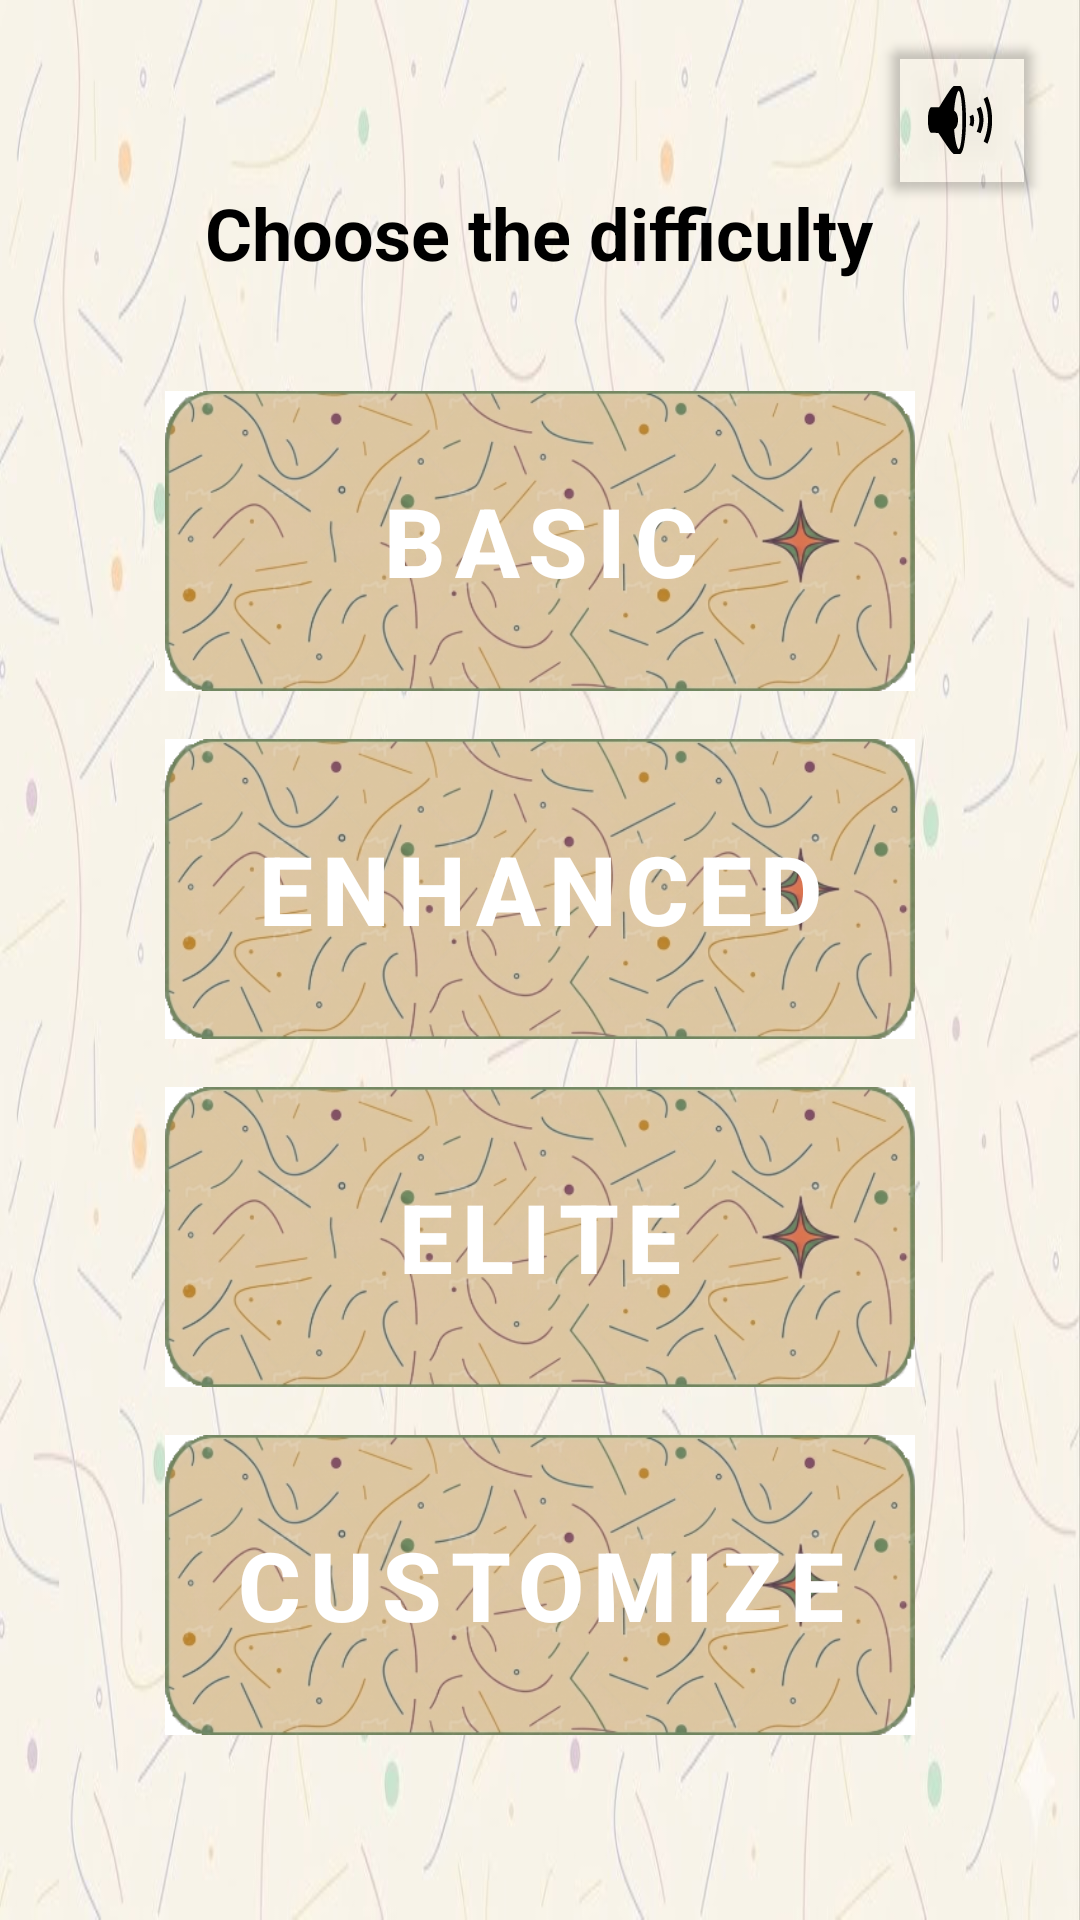

Android layout source for this screen:
<!-- AndroidManifest.xml: application theme Theme.Vocab_Master_mad_project -->
<!-- res/layout/activity_spelling_choose.xml -->
<?xml version="1.0" encoding="utf-8"?>
<RelativeLayout xmlns:android="http://schemas.android.com/apk/res/android"
    xmlns:app="http://schemas.android.com/apk/res-auto"
    android:layout_width="match_parent"
    android:layout_height="match_parent"
    android:background="@drawable/default_bg">

    <LinearLayout
        android:layout_width="match_parent"
        android:layout_height="match_parent"
        android:orientation="vertical"
        android:gravity="center"
        android:padding="16dp">

        <TextView
            android:layout_width="259dp"
            android:layout_height="37dp"
            android:layout_marginBottom="32dp"
            android:text="Choose the difficulty"
            android:textAlignment="center"
            android:textColor="@color/black"
            android:textSize="24sp"
            android:textStyle="bold" />

        <com.google.android.material.button.MaterialButton
            android:id="@+id/btn_spelling_basic"
            android:layout_width="250dp"
            android:layout_height="100dp"
            android:layout_marginBottom="16dp"
            android:background="@drawable/button_default"
            android:text="Basic"
            android:textColor="@color/white"
            android:textSize="32sp"
            android:textStyle="bold"
            app:backgroundTint="@null"
            app:cornerRadius="50dp" />

        <com.google.android.material.button.MaterialButton
            android:id="@+id/btn_spelling_enhanced"
            android:layout_width="250dp"
            android:layout_height="100dp"
            android:layout_marginBottom="16dp"
            android:background="@drawable/button_default"
            android:text="Enhanced"
            android:textColor="@color/white"
            android:textSize="32sp"
            android:textStyle="bold"
            app:backgroundTint="@null"
            app:cornerRadius="50dp" />

        <com.google.android.material.button.MaterialButton
            android:id="@+id/btn_spelling_elite"
            android:layout_width="250dp"
            android:layout_height="100dp"
            android:layout_marginBottom="16dp"
            android:background="@drawable/button_default"
            android:text="Elite"
            android:textColor="@color/white"
            android:textSize="32sp"
            android:textStyle="bold"
            app:backgroundTint="@null"
            app:cornerRadius="50dp" />

        <com.google.android.material.button.MaterialButton
            android:id="@+id/btn_customize"
            android:layout_width="250dp"
            android:layout_height="100dp"
            android:background="@drawable/button_default"
            android:text="Customize"
            android:textColor="@color/white"
            android:textSize="32sp"
            android:textStyle="bold"
            app:backgroundTint="@null"
            app:cornerRadius="50dp" />

    </LinearLayout>

    <com.google.android.material.button.MaterialButton
        android:id="@+id/btn_mute"
        style="@style/Widget.MaterialComponents.Button.Icon"
        android:layout_width="48dp"
        android:layout_height="48dp"
        android:layout_alignParentTop="true"
        android:layout_alignParentEnd="true"
        android:layout_marginTop="16dp"
        android:layout_marginEnd="16dp"
        android:insetLeft="0dp"
        android:insetTop="0dp"
        android:insetRight="0dp"
        android:insetBottom="0dp"
        android:padding="0dp"
        app:icon="@android:drawable/ic_lock_silent_mode_off"
        app:iconGravity="textStart"
        app:iconPadding="0dp"
        app:backgroundTint="@android:color/transparent"
        app:iconTint="@android:color/black"
        app:elevation="0dp" />

</RelativeLayout>
<!-- resources referenced by this layout -->
<resources>
  <color name="black">#FF000000</color>
  <color name="white">#FFFFFFFF</color>
  <!-- drawable button_default: png bitmap (drawable, 210409 bytes) -->
  <!-- drawable default_bg: png bitmap (drawable, 416569 bytes) -->
  <style name="Theme.Vocab_Master_mad_project" parent="Theme.MaterialComponents.DayNight.NoActionBar">
          
          <item name="colorPrimary">@color/purple_500</item>
          <item name="colorPrimaryVariant">@color/purple_700</item>
          <item name="colorOnPrimary">@color/white</item>
          
          <item name="colorSecondary">@color/teal_200</item>
          <item name="colorSecondaryVariant">@color/teal_700</item>
          <item name="colorOnSecondary">@color/black</item>
          
          <item name="android:statusBarColor">?attr/colorPrimaryVariant</item>
          
      </style>
  <color name="purple_500">#FF6200EE</color>
  <color name="purple_700">#FF3700B3</color>
  <color name="teal_200">#FF03DAC5</color>
  <color name="teal_700">#FF018786</color>
</resources>
